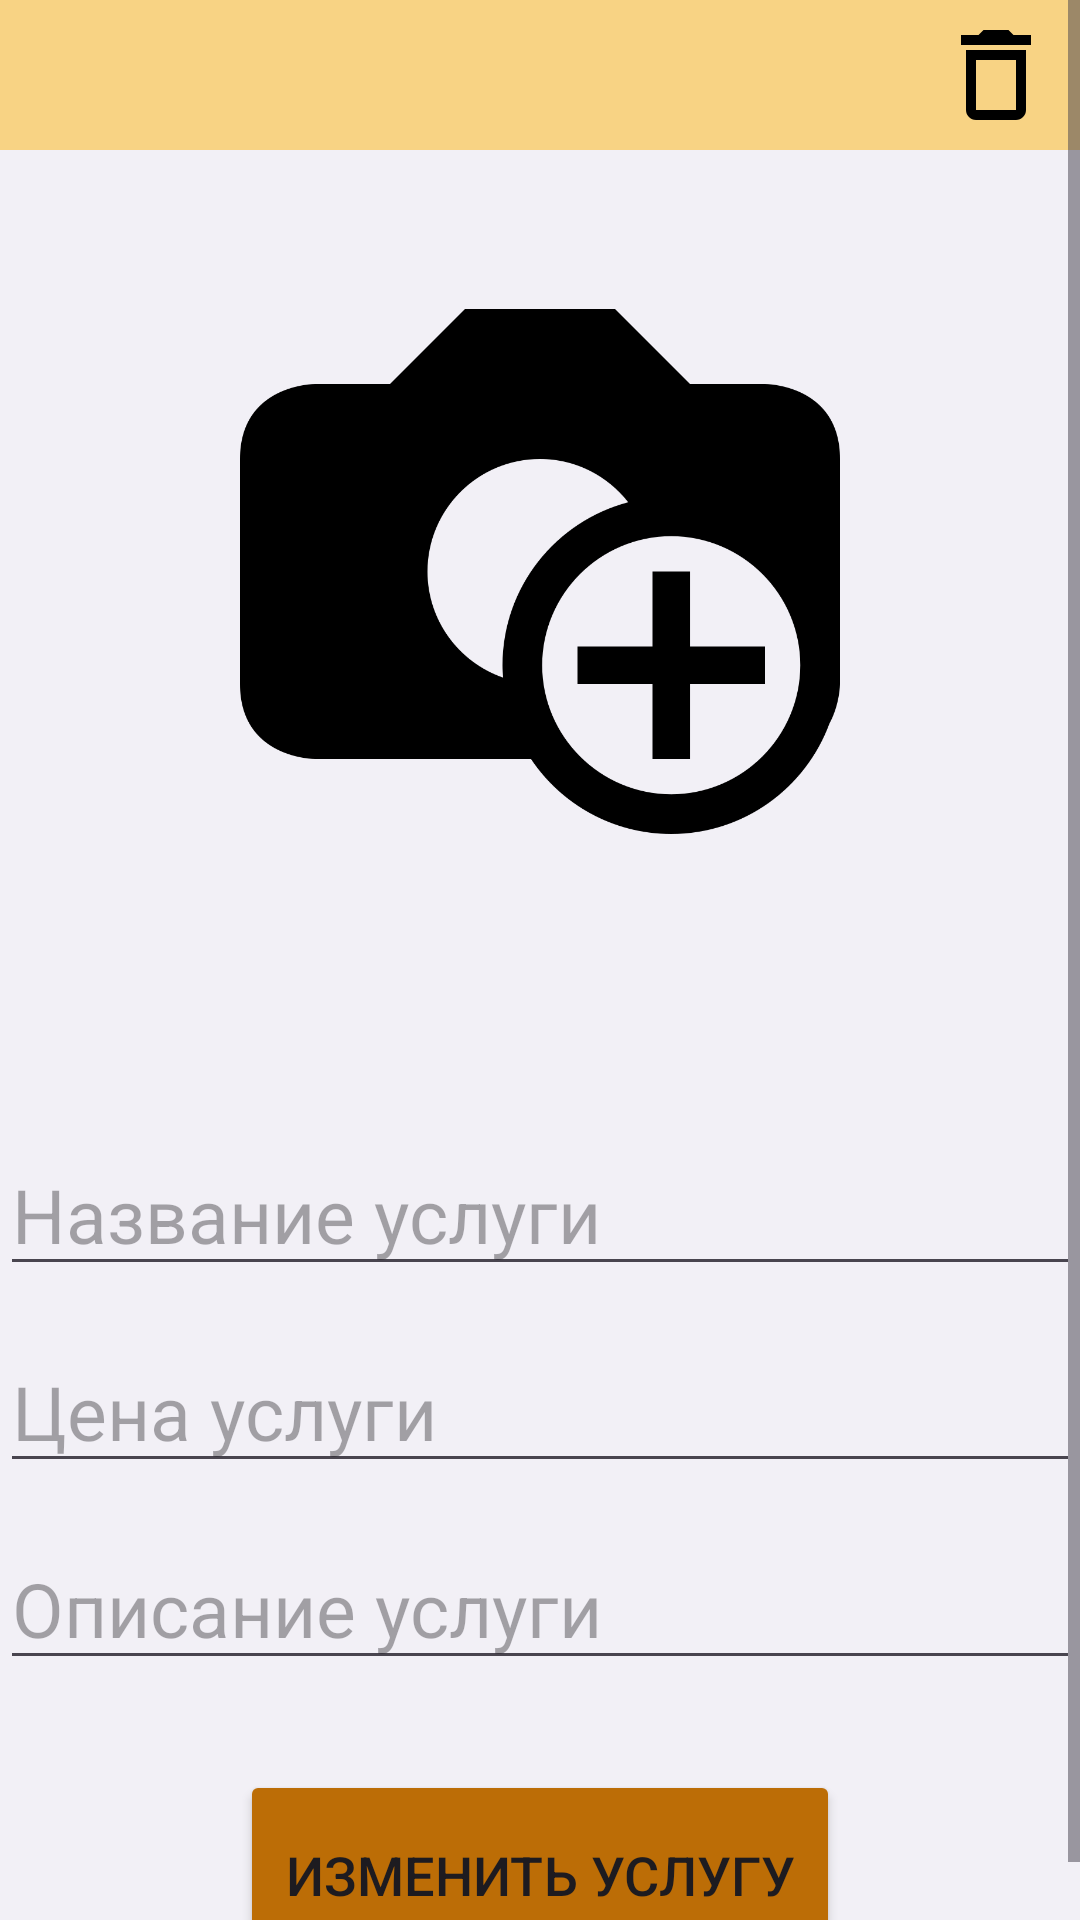

The Android layout XML behind this screen, and the referenced resources:
<!-- AndroidManifest.xml: application theme Theme.MyApplication -->
<!-- res/layout/activity_update_or_delete.xml -->
<ScrollView xmlns:android="http://schemas.android.com/apk/res/android"
    xmlns:app="http://schemas.android.com/apk/res-auto"
    android:layout_width="match_parent"
    android:layout_height="match_parent"
    android:background="#F2F0F6">

    <LinearLayout
        android:layout_width="match_parent"
        android:layout_height="wrap_content"
        android:orientation="vertical"
        > <androidx.appcompat.widget.Toolbar
        android:id="@+id/toolbar_settings"
        android:layout_width="match_parent"
        android:layout_height="50dp"
        android:background="@color/welcome">
        <ImageButton
            android:id="@+id/delete_button"
            android:layout_width="56dp"
            android:layout_height="56dp"
            android:layout_gravity="top|end"
            android:background="@android:color/transparent"
            android:src="@drawable/baseline_delete_outline_24"
            app:tint="@color/black" />
    </androidx.appcompat.widget.Toolbar>
        <EditText
            android:id="@+id/pid"
            android:layout_width="match_parent"
            android:layout_height="wrap_content"
            android:textSize="0sp"
            android:visibility="invisible"
            />

        <ImageView
            android:id="@+id/update_product_image"
            android:layout_width="200dp"
            android:layout_height="200dp"
            android:layout_gravity="center_horizontal"
            android:src="@drawable/dopfoto"
            android:scaleType="centerCrop"
            />

        <EditText
            android:id="@+id/update_product_name"
            android:layout_width="match_parent"
            android:layout_height="wrap_content"
            android:hint="Название услуги"
            android:layout_marginTop="100dp"
            android:textSize="25sp"
            android:inputType="text"/>

        <EditText
            android:id="@+id/update_product_price"
            android:layout_width="match_parent"
            android:layout_height="wrap_content"
            android:hint="Цена услуги"
            android:layout_marginTop="15dp"

            android:textSize="25sp"
            android:inputType="numberDecimal"/>

        <EditText
            android:id="@+id/update_product_description"
            android:layout_width="match_parent"
            android:layout_height="wrap_content"
            android:hint="Описание услуги"
            android:layout_marginTop="15dp"
            android:textSize="25sp"
            android:inputType="text"
            />

        <Button
            android:id="@+id/update_product_button"
            android:layout_width="200dp"
            android:layout_height="70dp"
            android:layout_marginTop="30dp"
            android:textSize="18sp"
            android:backgroundTint="@color/button"
            android:text="Изменить услугу"
            android:layout_gravity="center_horizontal"/>

    </LinearLayout>
</ScrollView>
<!-- resources referenced by this layout -->
<resources>
  <color name="black">#000000</color>
  <color name="button">#FFBC6D06</color>
  <color name="welcome">#f8d384</color>
  <!-- drawable baseline_delete_outline_24 (drawable) -->
  <vector android:height="40dp" android:tint="#030303"
      android:viewportHeight="24" android:viewportWidth="24"
      android:width="40dp" xmlns:android="http://schemas.android.com/apk/res/android">
      <path android:fillColor="@android:color/white" android:pathData="M6,19c0,1.1 0.9,2 2,2h8c1.1,0 2,-0.9 2,-2L18,7L6,7v12zM8,9h8v10L8,19L8,9zM15.5,4l-1,-1h-5l-1,1L5,4v2h14L19,4z"/>
  </vector>
  <!-- drawable dopfoto: png bitmap (drawable, 25715 bytes) -->
  <style name="Theme.MyApplication" parent="Base.Theme.MyApplication" />
  <style name="Base.Theme.MyApplication" parent="Theme.Material3.DayNight.NoActionBar">
          
          
      </style>
</resources>
